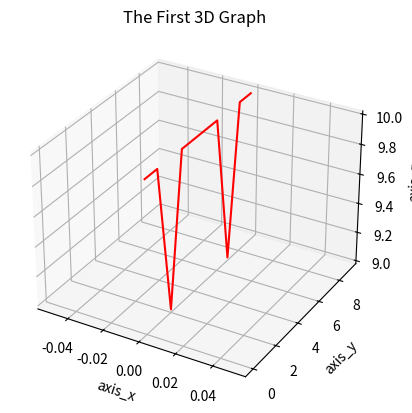

This figure's Python source:
import numpy as np
import matplotlib.pyplot as plt         # matplotlib 라이브러리를 선언.

# z = [10,10,9,10,10 ,10,10,9,10,10]
#
# x_axis = np.arange(1,10)
# y_axis = np.arange(1,10)
# z_axis = np.arange(1,10)

x_axis = [0,0,0,0,0,0,0,0,0,0]
y_axis = [0,1,2,3,4,5,6,7,8,9]
z_axis = [10,10,9,10,10,10,10,9,10,10]

fig = plt.figure(1)  
graph = fig.add_subplot(111,projection = '3d')

graph.plot(x_axis,y_axis,z_axis, 'r')
graph.set_xlabel('axis_x')
graph.set_ylabel('axis_y')
graph.set_zlabel('axis_z')



plt.title('The First 3D Graph')

plt.show()

